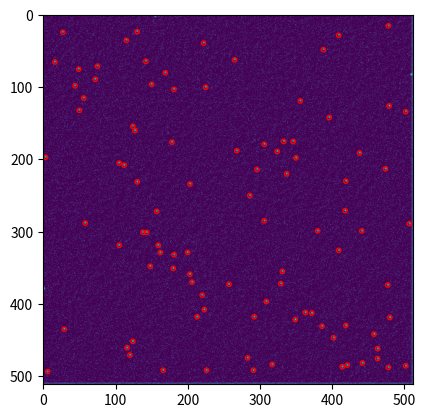

Here is the Python script that generated this plot:
import numpy as np
import matplotlib.pyplot as plt
from matplotlib.patches import Circle
from scipy.optimize import curve_fit

#Core function to generate single molecules
def gauss2d(data_array, intensity, background, yo, xo, y_sd, x_sd):
    y_array, x_array = data_array
    return background + intensity * np.exp( -(1/2) * ( (x_array-xo)**2 / x_sd**2 + (y_array-yo)**2 / y_sd**2 ))
#smGenerators
#== Generates a single image of single molecules with the option to vary noise, intensity, number of molecules, and array size
def generate_random_molecules(num_molecules = 100, array_size = (512, 512), noise = True, vary_intensity = False, vary_sigma = False):
# Create an empty 512x512 image array 
    background = 0
    intensity = np.random.randint(1, 100)
    sigma = np.random.randint(0, 3)
    if noise == False:
        array = np.zeros(array_size, dtype = np.uint16)
    elif noise == True:
        noise = np.random.randint(0, intensity - 1)
        array = np.random.poisson(lam = noise, size = array_size).astype(np.uint16)
    row, col = array.shape
    x, y = np.meshgrid(np.arange(col), np.arange(row))
    data_type = array.dtype
#Perform matrix operations to randomize spot localization
    coordinates = []
    for idx in range(num_molecules):
        if vary_sigma == True:
            sigma = np.random.randint(0, 3)
            y_sd, x_sd = (sigma, sigma)
        if vary_sigma == False:
            y_sd, x_sd = (1, 1)
        yo, xo = (np.random.randint(0, row), np.random.randint(0, col))
        if vary_intensity == True:
            variable_intensity = np.random.randint(0, intensity)
            gauss = gauss2d([y, x], variable_intensity, background, yo, xo, y_sd, x_sd).astype(data_type)
        elif vary_intensity == False:
            gauss = gauss2d([y, x], intensity, background, yo, xo, y_sd, x_sd).astype(data_type)
        array += gauss
        coordinates.append((yo, xo))
    return array, coordinates
#== Generates the desired number of coordinates on a desired array
def generate_random_coordinates(num_coordinates = 100, array_size = (512, 512)):
    coordinates = np.zeros((num_coordinates, 2))
    for idx in range(num_coordinates):
        coordinates[idx] = (np.random.randint(512), np.random.randint(512))
    return coordinates
#== Detecting the local maxima of single molecules
def detect_molecules(data, threshold = 0, edge = 1):
    row, col = data.shape
    coordinates = []
    for y in range(edge, row - edge):
        for x in range(edge, col - edge):
            xlow = data[y, x - 1] 
            xmid = data[y, x]
            xhigh = data[y, x + 1]
            ylow = data[y - 1, x]
            ymid = data[y, x]
            yhigh = data[y + 1, x]
            if xmid > xlow and xmid > xhigh and xmid > threshold:
                if ymid > ylow and ymid > yhigh and ymid > threshold:
                    coordinates.append((y,x))
                elif ymid > ylow and ymid == yhigh and ymid > threshold:
                    for y2 in range(row - edge):
                        y2mid = data[y2, x]
                        y2high = data[y2 + edge, x]
                        if y2mid > y2high and y2mid > threshold:
                            coordinates.append((y2, x))
            elif xmid > xlow and xmid == xhigh and xmid > threshold:
                if ymid > ylow and ymid > yhigh and ymid > threshold:
                    for x2 in range(col - edge):
                        x2mid = data[y, x2]
                        x2high = data[y, x2 + edge]
                        if x2mid > x2high and x2mid > threshold:
                            coordinates.append((y, x2))
    return coordinates
#== Temporal Median Filter for background subtraction
def TemporalMedianFilter(image, radius = 3):
#== Core functions
    def medhist_bnd(D, Omid):
        Dmin = np.min(D)
        Dmax = np.max(D)
        try:
            count, intensity_bin = np.histogram(D, bins = np.arange(Dmin, Dmax))
            csum = 0
            #== This section of the code does not seem right
            for m in range(len(count)):
                if count[m] > 0:
                    csum += count[m]
                    if csum >= Omid:
                        mi = intensity_bin[m]
                        lb = csum - count[m] + 1
                        ub = csum
                        break
            #==
                else:
                    pass
        except TypeError:
            pass
        return mi, lb, ub
    def repchk(D, dk, m, lb, ub):

        d0 = D[0]

        if d0 < m and dk < m:
            lb1 = lb
            ub1 = ub
            
        elif d0 < m and dk == m:
            lb1 = lb - 1
            ub1 = ub

        elif d0 < m and dk > m:
            lb1 = lb - 1
            ub1 = ub - 1

        elif d0 == m and dk < m:
            lb1 = lb + 1
            ub1 = ub

        elif d0 == m and dk == m:
            lb1 = lb 
            ub1 = ub

        elif d0 == m and dk > m:
            lb1 = lb 
            ub1 = ub - 1

        elif d0 > m and dk < m:
            lb1 = lb + 1
            ub1 = ub + 1

        elif d0 > m and dk == m:
            lb1 = lb 
            ub1 = ub + 1

        elif d0 > m and dk > m:
            lb1 = lb 
            ub1 = ub 

        if lb1 <= Omid and Omid <= ub1:
            tf = 1
        else:
            tf = 0

        return tf, lb1, ub1
    def medhist_repchk(D, dk, m, lb, ub, Omid):
        D.append(dk)
        D1 = D
        D1.pop(0)
         ##Needs work
        tf, lb1, ub1 = repchk(D, dk, m, lb, ub)
        if tf == 1:
            m1 = m
        elif tf == 0:
            m1, lb1, ub1 = medhist_bnd(D1, Omid)
        return m1, lb1, ub1
#== Start of filter
    row, col = image.shape
    filtered_image = np.zeros_like(image)
    test = filtered_image.copy()
    for y in range(radius, row - radius - 1):
        for x in range(radius, col - radius - 1):
            image_slice = image[y - radius : y + radius + 1, x - radius : x + radius + 1]
            if image_slice.shape != (2*radius + 1, 2*radius + 1):
                print(image_slice.shape)
                continue
            else:
                flatten_image = np.ravel(image_slice).tolist()
                dk = flatten_image[-1]
                Data = flatten_image[:-1]
                N_count = len(flatten_image)
                N_count2 = int(np.sqrt(N_count))
                if N_count2%2 != 0:
                    Omid = (N_count - 1)/2
                elif N_count2%2 == 0:
                    print(f"N is an even number {N_count2}, please select an odd number")
                m0, lb0, ub0 = medhist_bnd(Data, Omid)
                m1, lb1, ub1 = medhist_repchk(Data, dk, m0, lb0, ub0, Omid)
                filtered_image[y - radius : y + radius, x - radius : x + radius] = m1

    bg_sub = np.zeros_like(image)
    for yb in range(row):
        for xb in range(col):
            if data[yb, xb] > filtered_image[yb, xb]:
                bg_sub[yb, xb] = image[yb, xb] - filtered_image[yb, xb]
            else:
                bg_sub[yb, xb] = 0
    return bg_sub, filtered_image
#== Fitting single molecules with gauss2d to extract information
def gauss2d_smFit(coordinates, radius = 3):
    slice_shape = (2*radius + 1, 2*radius + 1)
    fit_set = []
    for coord in coordinates:
        y, x = coord
        Z = data[y - radius: y + radius + 1, x - radius: x + radius + 1]
        if Z.shape == slice_shape:
            X, Y = np.meshgrid(np.arange(y - radius, y + radius + 1), np.arange(x - radius, x + radius + 1))
            try:
                estimate = [0, 0, y, x, 2, 2] #Intensity, Background, Y center, X center, Y std, X std
                fit_set.append(curve_fit(f = gauss2d, xdata = (np.ravel(X), np.ravel(Y)), ydata = np.ravel(Z), p0 = estimate))
            except RuntimeError:
                print(f"Could not fit {coord}")
        else:
            print(f"{coord} too close edge of image")
            continue
        
    return fit_set #[[Parameters], [Covariances]]
#== Drawing circles based on gaussian fit
def gauss2dFit_draw_circles(data, fit):
    fig, ax = plt.subplots()
    ax.imshow(data)
    for fit_info in fit_set:
        parameters, covariance = fit_info
        intensity, background, yo, xo, ysd, xsd = parameters
        circ = plt.Circle((xo, yo), radius = 3, fill = False, color = 'red')
        ax.add_patch(circ)
    plt.show()
#== Generate dynamics at fixed coordinates
#== Testing functions
np.random.seed(1234)
data, coordinates_gt = generate_random_molecules()
bg_sub, bg = TemporalMedianFilter(data, radius = 3)
coordinates_est1 = detect_molecules(bg_sub, threshold = 25)

fit_set = gauss2d_smFit(coordinates_est1)
gauss2dFit_draw_circles(bg_sub, fit_set)



